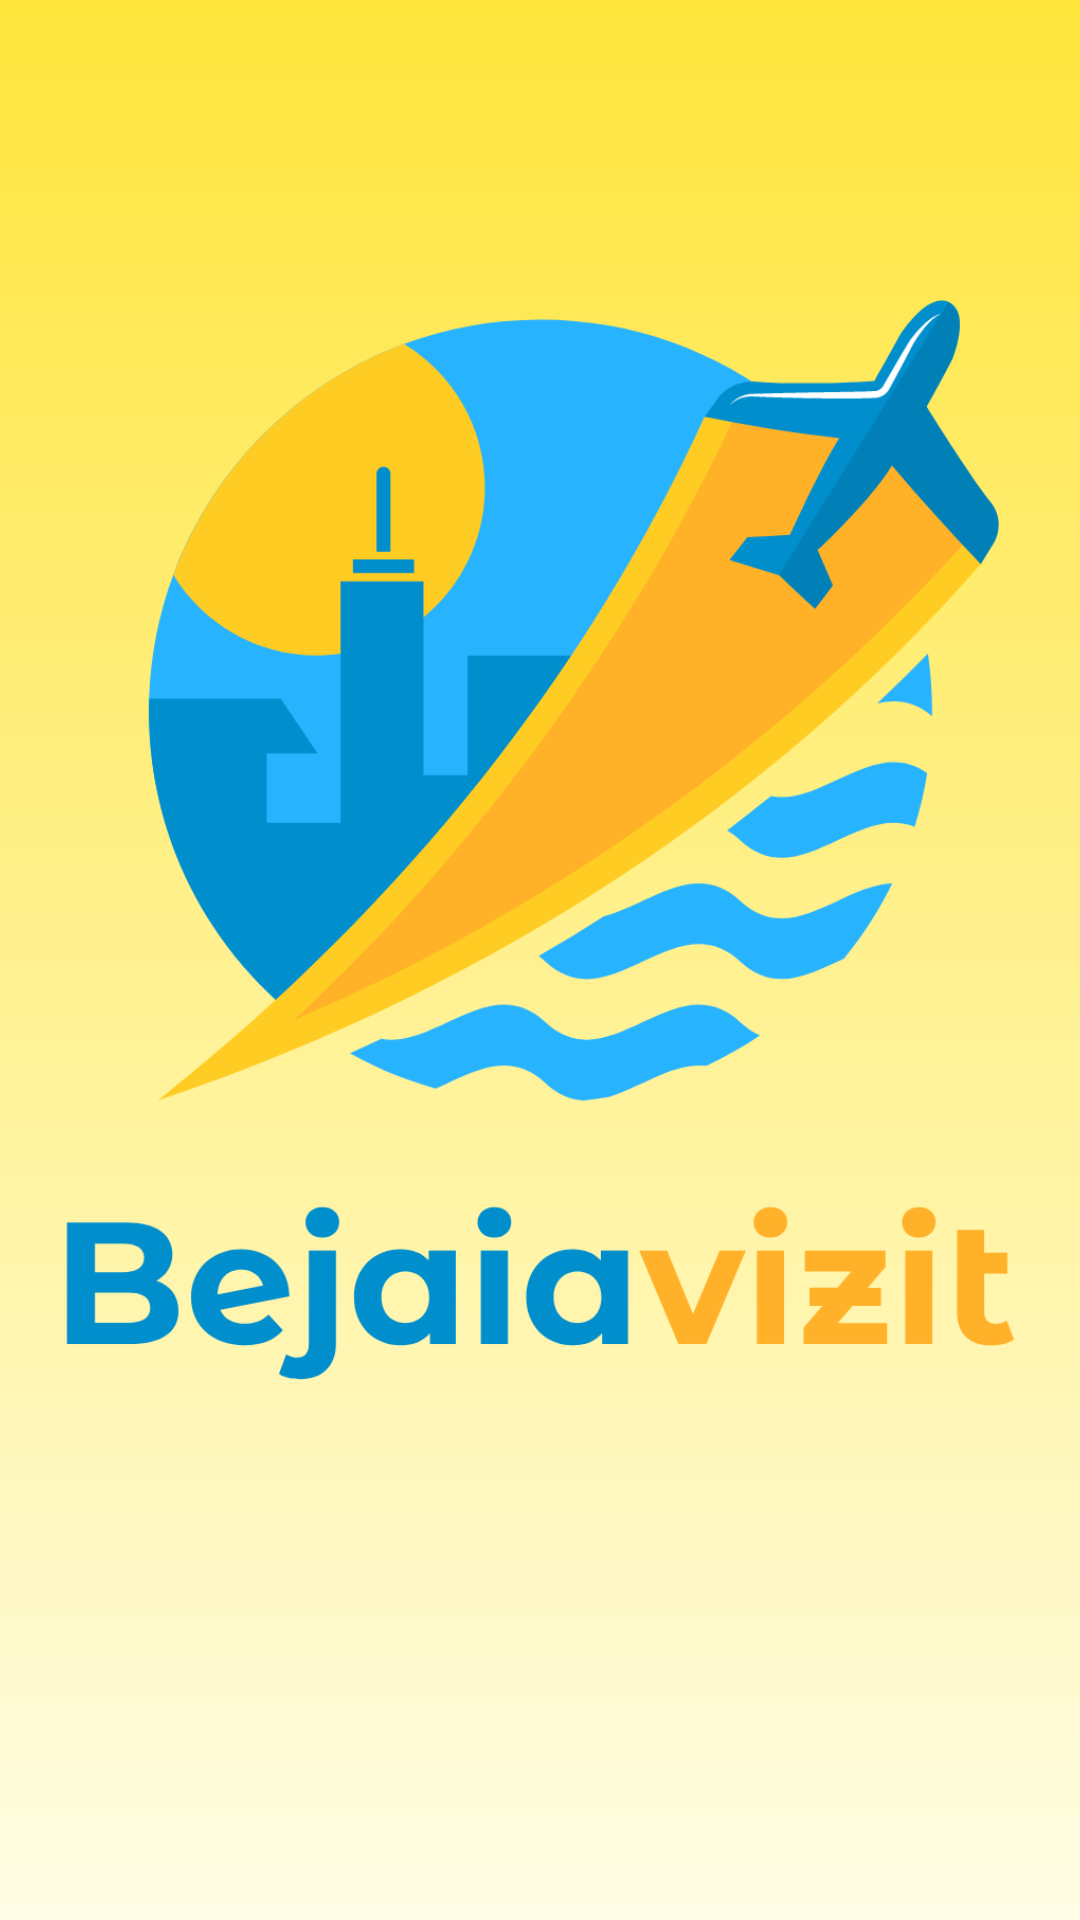

This screen was rendered from an Android layout file. Write that file and the resources it references.
<!-- AndroidManifest.xml: application theme Theme.ProjetWs -->
<!-- res/layout/activity_splach_screen.xml -->
<?xml version="1.0" encoding="utf-8"?>
<androidx.constraintlayout.widget.ConstraintLayout xmlns:android="http://schemas.android.com/apk/res/android"
    xmlns:app="http://schemas.android.com/apk/res-auto"
    xmlns:tools="http://schemas.android.com/tools"
    android:layout_width="match_parent"
    android:layout_height="match_parent"
    tools:context=".SplachScreen"
    android:background="@drawable/header">

    <LinearLayout
        android:id="@+id/lay1"
        android:layout_width="wrap_content"
        android:layout_height="wrap_content"
        app:layout_constraintEnd_toEndOf="parent"
        app:layout_constraintStart_toStartOf="parent"
        app:layout_constraintTop_toTopOf="parent"
        tools:ignore="MissingConstraints">

        <ImageView
            android:id="@+id/image1"
            android:layout_width="wrap_content"
            android:layout_height="360dp"
            android:layout_marginStart="10dp"
            android:layout_marginTop="100dp"
            android:layout_marginEnd="10dp"
            android:src="@drawable/obj"
            app:layout_constraintEnd_toEndOf="parent"
            app:layout_constraintStart_toStartOf="parent"
            app:layout_constraintTop_toTopOf="parent"
            tools:ignore="MissingConstraints"></ImageView>
    </LinearLayout>


    <LinearLayout
        android:id="@+id/lay2"

        android:layout_width="322dp"
        android:layout_height="204dp"
        android:layout_marginTop="500dp"
        android:layout_marginBottom="500dp"
        android:orientation="vertical"
        app:layout_constraintBottom_toBottomOf="parent"
        app:layout_constraintEnd_toEndOf="parent"
        app:layout_constraintHorizontal_bias="0.483"
        app:layout_constraintStart_toStartOf="parent"
        app:layout_constraintTop_toTopOf="parent"
        app:layout_constraintVertical_bias="0.061"
        tools:ignore="MissingConstraints">

        <Button
            android:id="@+id/button"
            android:layout_width="match_parent"
            android:layout_height="wrap_content"
            android:textAllCaps="false"
            android:textSize="18dp"
            android:textColor="@color/white"
            android:textStyle="bold"
            android:text="M'inscrire comme guide"
            android:layout_marginTop="15dp"
            app:backgroundTint="@null"
            android:background="#ffb229"/>

        <Button
            android:id="@+id/button2"
            android:layout_width="match_parent"
            android:textAllCaps="false"
            android:textColor="@color/white"
            app:backgroundTint="@null"
            android:textSize="18dp"
            android:textStyle="bold"
android:layout_marginTop="15dp"
            android:background="#ffb229"
            android:layout_height="wrap_content"
            android:text="Nos services" />
    </LinearLayout>


</androidx.constraintlayout.widget.ConstraintLayout>
<!-- resources referenced by this layout -->
<resources>
  <color name="white">#FFFFFFFF</color>
  <!-- drawable header (drawable) -->
  <?xml version="1.0" encoding="utf-8"?>
  <selector xmlns:android="http://schemas.android.com/apk/res/android">
      <item>
          <shape android:shape="rectangle">
              <gradient
                  android:angle="270"
                  android:endColor="#fffde5"
                  android:startColor="#FFE53B"/>
          </shape>
      </item>
  </selector>
  <!-- drawable obj: png bitmap (drawable-mdpi, 63260 bytes) -->
  <style name="Theme.ProjetWs" parent="Theme.MaterialComponents.NoActionBar">
          
          <item name="colorPrimary">@color/primary1</item>
          <item name="colorPrimaryVariant">@color/primary2</item>
          <item name="colorOnPrimary">@color/white</item>
          
          <item name="colorSecondary">@color/teal_200</item>
          <item name="colorSecondaryVariant">@color/teal_700</item>
          <item name="colorOnSecondary">@color/black</item>
          
          <item name="android:statusBarColor" tools:targetApi="l">?attr/colorPrimaryVariant</item>
          
      </style>
  <color name="primary1">#00815F</color>
  <color name="primary2">#FFE53B</color>
  <color name="teal_200">#FF03DAC5</color>
  <color name="teal_700">#FF018786</color>
  <color name="black">#FF000000</color>
</resources>
